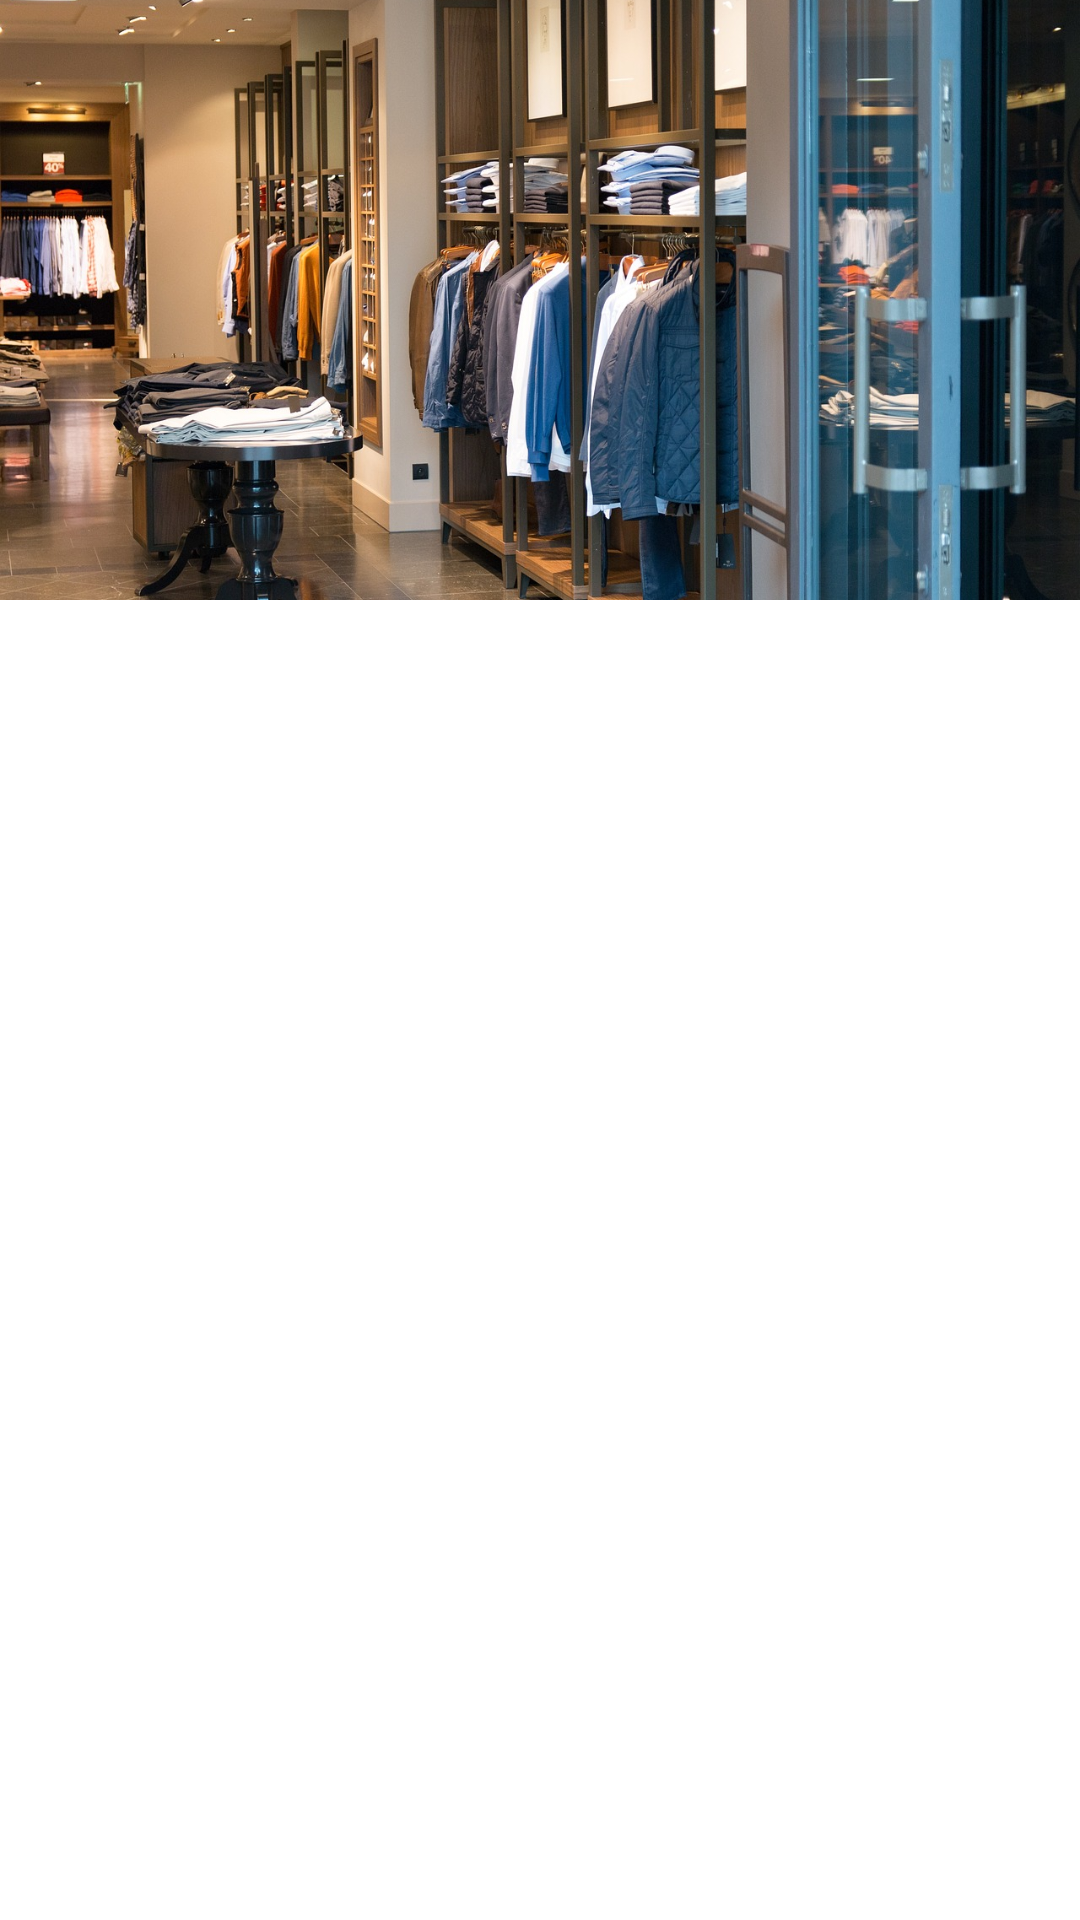

Reconstruct the res/layout file that produces this screen, plus the resources it refers to.
<!-- AndroidManifest.xml: application theme Theme.ShoppingApp -->
<!-- res/layout/activity_main.xml -->
<?xml version="1.0" encoding="utf-8"?>
<LinearLayout
    xmlns:android="http://schemas.android.com/apk/res/android"
    android:layout_width="match_parent"
    android:layout_height="match_parent"
    android:orientation="vertical"
    android:background="@color/color4"
    >

    <LinearLayout
        android:layout_width="match_parent"
        android:layout_height="wrap_content"
        android:orientation="vertical"
        >
        
        <ImageView
            android:layout_width="match_parent"
            android:layout_height="200dp"
            android:gravity="top"
            android:src="@drawable/store"
            android:scaleType="centerCrop"
            />

    </LinearLayout>







</LinearLayout>
<!-- resources referenced by this layout -->
<resources>
  <!-- drawable store: jpg bitmap (drawable, 323130 bytes) -->
  <style name="Theme.ShoppingApp" parent="Theme.MaterialComponents.DayNight.DarkActionBar">
          
          <item name="colorPrimary">@color/purple_500</item>
          <item name="colorPrimaryVariant">@color/purple_700</item>
          <item name="colorOnPrimary">@color/white</item>
          
          <item name="colorSecondary">@color/teal_200</item>
          <item name="colorSecondaryVariant">@color/teal_700</item>
          <item name="colorOnSecondary">@color/black</item>
          
          <item name="android:statusBarColor">@color/color1</item>
          
  
          
          <item name="android:windowNoTitle">true</item>
          <item name="windowNoTitle">true</item>
          <item name="windowActionBar">false</item>
  
      </style>
  <color name="purple_500">#FF6200EE</color>
  <color name="purple_700">#FF3700B3</color>
  <color name="white">#FFFFFFFF</color>
  <color name="teal_200">#FF03DAC5</color>
  <color name="teal_700">#FF018786</color>
  <color name="black">#FF000000</color>
</resources>
